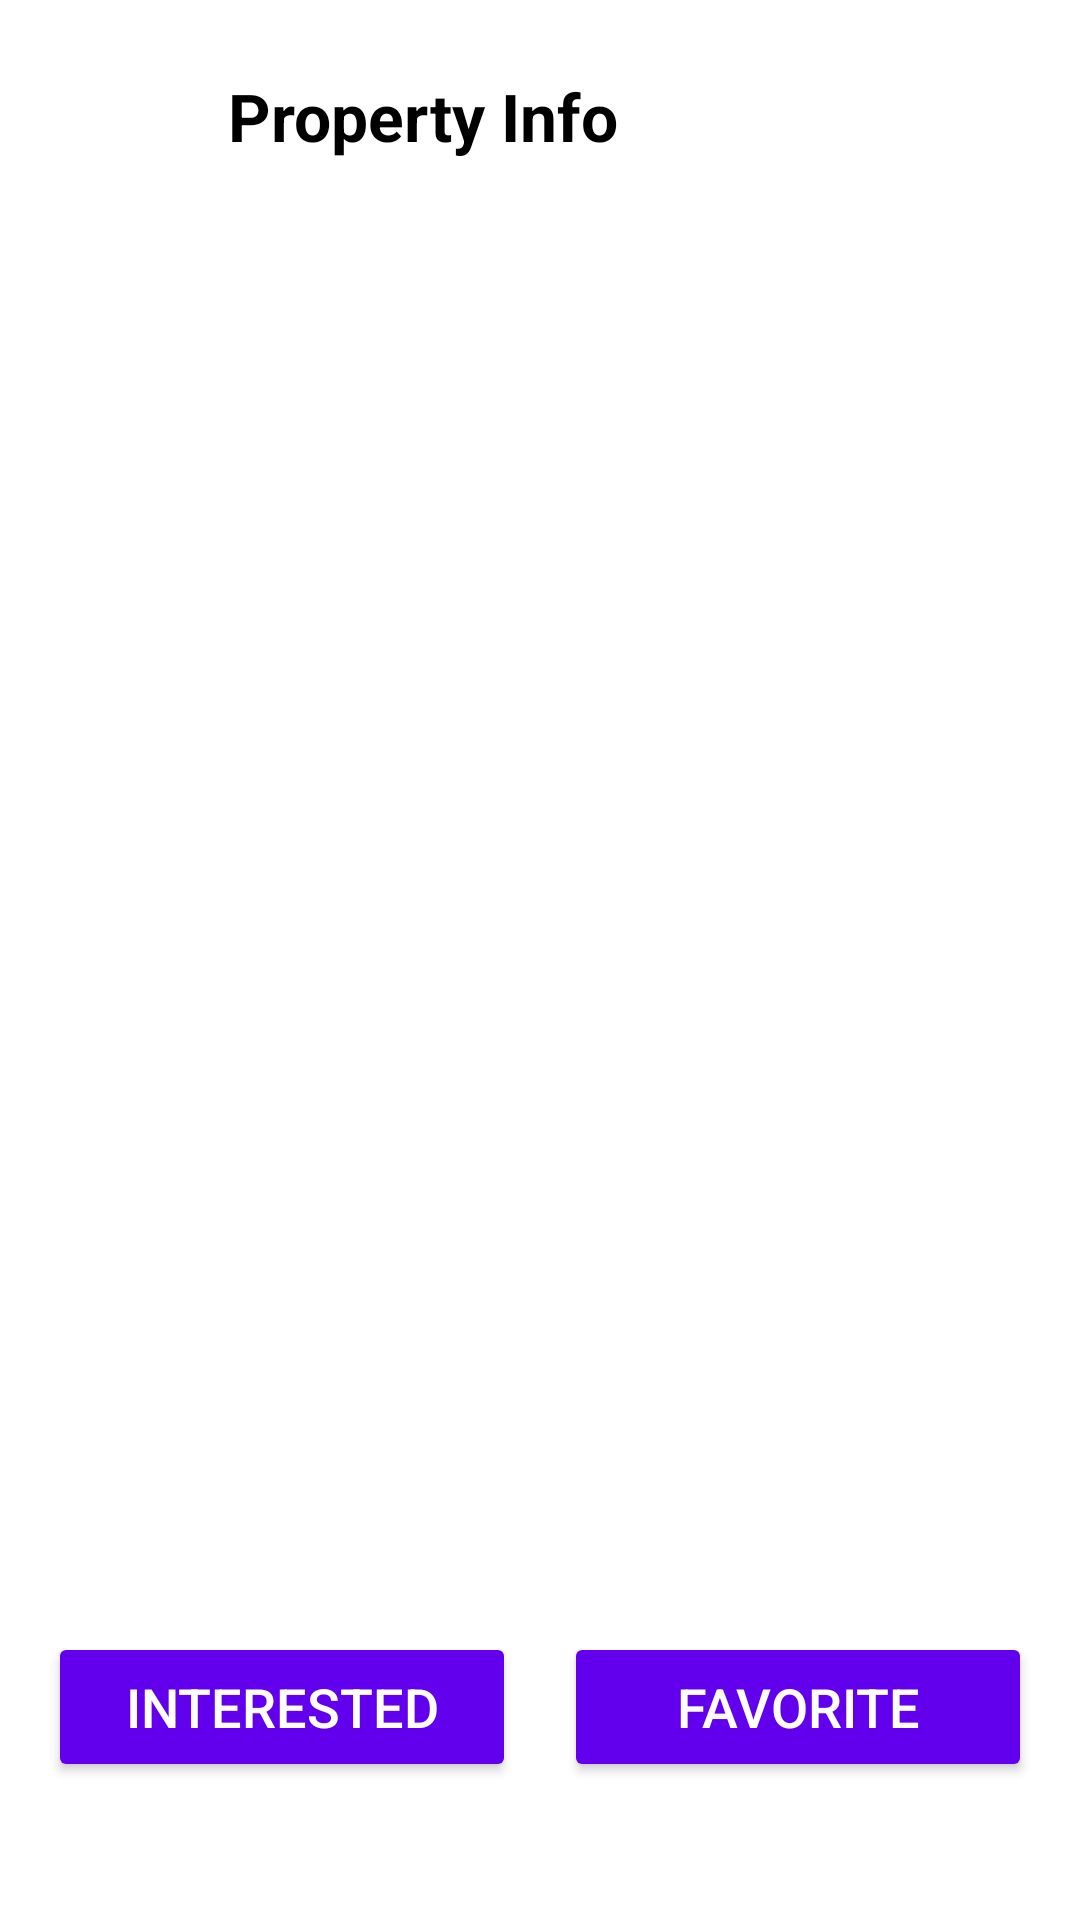

Write the Android layout XML for this screen, with the resource values it uses.
<!-- AndroidManifest.xml: application theme Theme.Nestify10 -->
<!-- res/layout/activity_detail_info.xml -->
<?xml version="1.0" encoding="utf-8"?>
<androidx.constraintlayout.widget.ConstraintLayout
    xmlns:android="http://schemas.android.com/apk/res/android"
    xmlns:app="http://schemas.android.com/apk/res-auto"
    xmlns:tools="http://schemas.android.com/tools"
    android:layout_width="match_parent"
    android:layout_height="match_parent"
    tools:context=".DetailInfoActivity"
    android:padding="16dp"
    android:background="@color/white">

    
    <ImageView
        android:id="@+id/btnBack"
        android:layout_width="40dp"
        android:layout_height="40dp"
        android:src="@drawable/back_btn"
        tools:ignore="MissingConstraints" />  />

    

    

    <TextView
        android:id="@+id/txtHeading"
        android:layout_width="wrap_content"
        android:layout_height="wrap_content"
        android:layout_marginStart="20dp"
        android:layout_marginTop="8dp"
        android:text="Property Info"
        android:textColor="@color/black"
        android:textSize="22sp"
        android:textStyle="bold"
        app:layout_constraintEnd_toEndOf="parent"
        app:layout_constraintHorizontal_bias="0.0"
        app:layout_constraintStart_toEndOf="@id/btnBack"
        app:layout_constraintTop_toTopOf="parent" />

    <LinearLayout
        android:layout_width="0dp"
        android:layout_height="wrap_content"
        android:orientation="horizontal"
        android:gravity="center"
        android:layout_marginBottom="30dp"
        app:layout_constraintBottom_toBottomOf="parent"
        app:layout_constraintStart_toStartOf="parent"
        app:layout_constraintEnd_toEndOf="parent">

        
        <Button
            android:id="@+id/btnInterested"
            android:layout_width="0dp"
            android:layout_height="50dp"
            android:layout_weight="1"
            android:text="Interested"
            android:backgroundTint="@color/design_default_color_primary"
            android:textColor="@color/white"
            android:textSize="18sp"
            android:layout_marginEnd="8dp"
            android:fontFamily="sans-serif-medium" />

        
        <Button
            android:id="@+id/btnFavorite"
            android:layout_width="0dp"
            android:layout_height="50dp"
            android:layout_weight="1"
            android:text="Favorite"
            android:backgroundTint="@color/design_default_color_primary"
            android:textColor="@color/white"
            android:textSize="18sp"
            android:layout_marginStart="8dp"
            android:fontFamily="sans-serif-medium" />

    </LinearLayout>

</androidx.constraintlayout.widget.ConstraintLayout>
<!-- resources referenced by this layout -->
<resources>
  <color name="black">#000000</color>
  <color name="white">#FFFFFF</color>
  <style name="Theme.Nestify10" parent="Base.Theme.Nestify10" />
  <style name="Base.Theme.Nestify10" parent="Theme.Material3.DayNight.NoActionBar" />
</resources>
